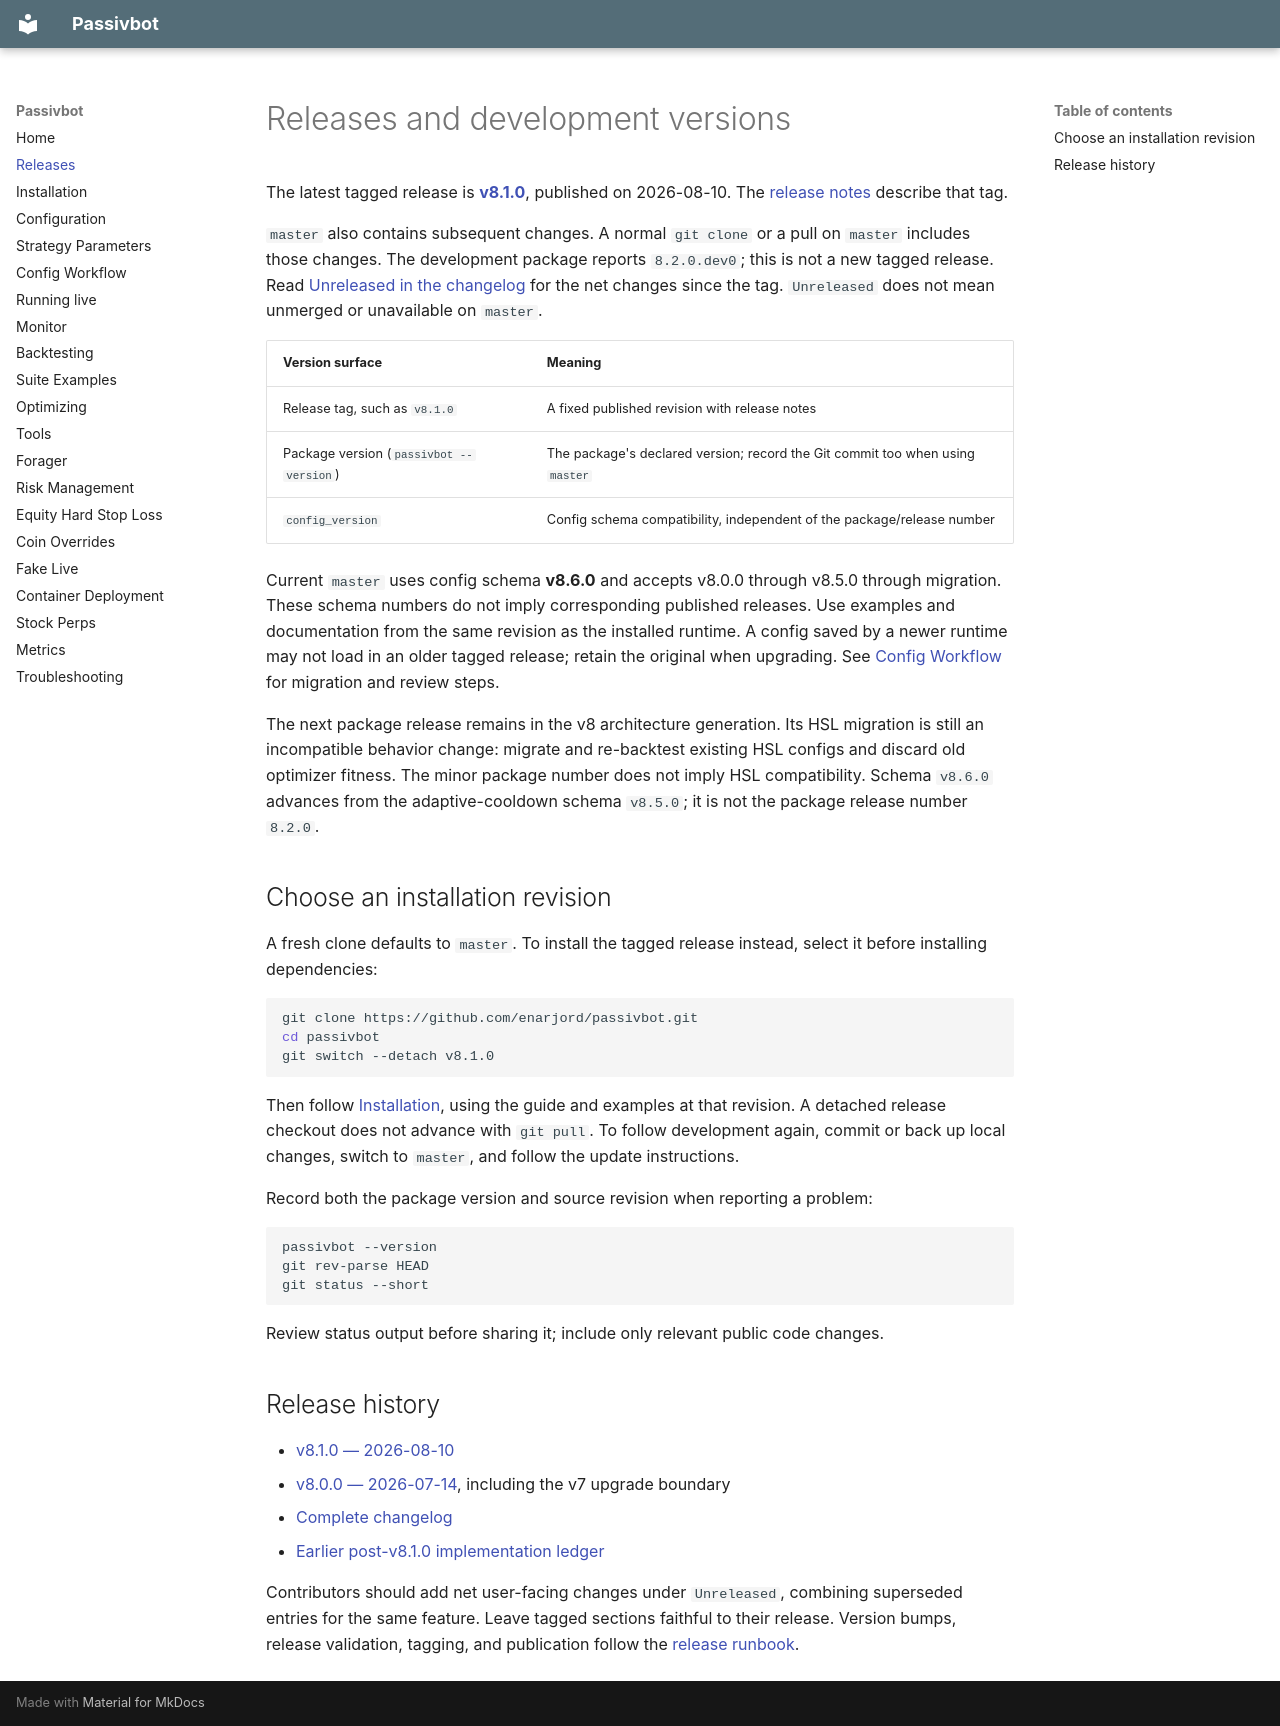

repository: enarjord/passivbot · page: releases/index.html · generator: mkdocs

# Releases and development versions

The latest tagged release is **[v8.1.0](https://github.com/enarjord/passivbot/releases/tag/v8.1.0)**,
published on 2026-08-10. The [release notes](release_notes_v8.1.0.md) describe that tag.

`master` also contains subsequent changes. A normal `git clone` or a pull on `master` includes
those changes. The development package reports `8.2.0.dev0`; this is not a new tagged release. Read
[Unreleased in the changelog](https://github.com/enarjord/passivbot/blob/master/CHANGELOG.md#unreleased) for the net changes since the tag.
`Unreleased` does not mean unmerged or unavailable on `master`.

| Version surface | Meaning |
|---|---|
| Release tag, such as `v8.1.0` | A fixed published revision with release notes |
| Package version (`passivbot --version`) | The package's declared version; record the Git commit too when using `master` |
| `config_version` | Config schema compatibility, independent of the package/release number |

Current `master` uses config schema **v8.6.0** and accepts v8.0.0 through v8.5.0
through migration. These schema numbers do not imply corresponding published releases. Use
examples and documentation from the same revision as the installed runtime. A config saved by a
newer runtime may not load in an older tagged release; retain the original when upgrading.
See [Config Workflow](config_workflow.md) for migration and review steps.

The next package release remains in the v8 architecture generation. Its HSL migration is still
an incompatible behavior change: migrate and re-backtest existing HSL configs and discard old
optimizer fitness. The minor package number does not imply HSL compatibility. Schema `v8.6.0`
advances from the adaptive-cooldown schema `v8.5.0`; it is not the package release number `8.2.0`.

## Choose an installation revision

A fresh clone defaults to `master`. To install the tagged release instead, select it before
installing dependencies:

```bash
git clone https://github.com/enarjord/passivbot.git
cd passivbot
git switch --detach v8.1.0
```

Then follow [Installation](installation.md), using the guide and examples at that revision.
A detached release checkout does not advance with `git pull`. To follow development again,
commit or back up local changes, switch to `master`, and follow the update instructions.

Record both the package version and source revision when reporting a problem:

```bash
passivbot --version
git rev-parse HEAD
git status --short
```

Review status output before sharing it; include only relevant public code changes.

## Release history

- [v8.1.0 — 2026-08-10](release_notes_v8.1.0.md)
- [v8.0.0 — 2026-07-14](release_notes_v8.0.0.md), including the v7 upgrade boundary
- [Complete changelog](https://github.com/enarjord/passivbot/blob/master/CHANGELOG.md)
- [Earlier post-v8.1.0 implementation ledger](development_history_since_v8.1.0.md)

Contributors should add net user-facing changes under `Unreleased`, combining superseded entries
for the same feature. Leave tagged sections faithful to their release. Version bumps, release
validation, tagging, and publication follow the [release runbook](ai/runbooks/release.md).
